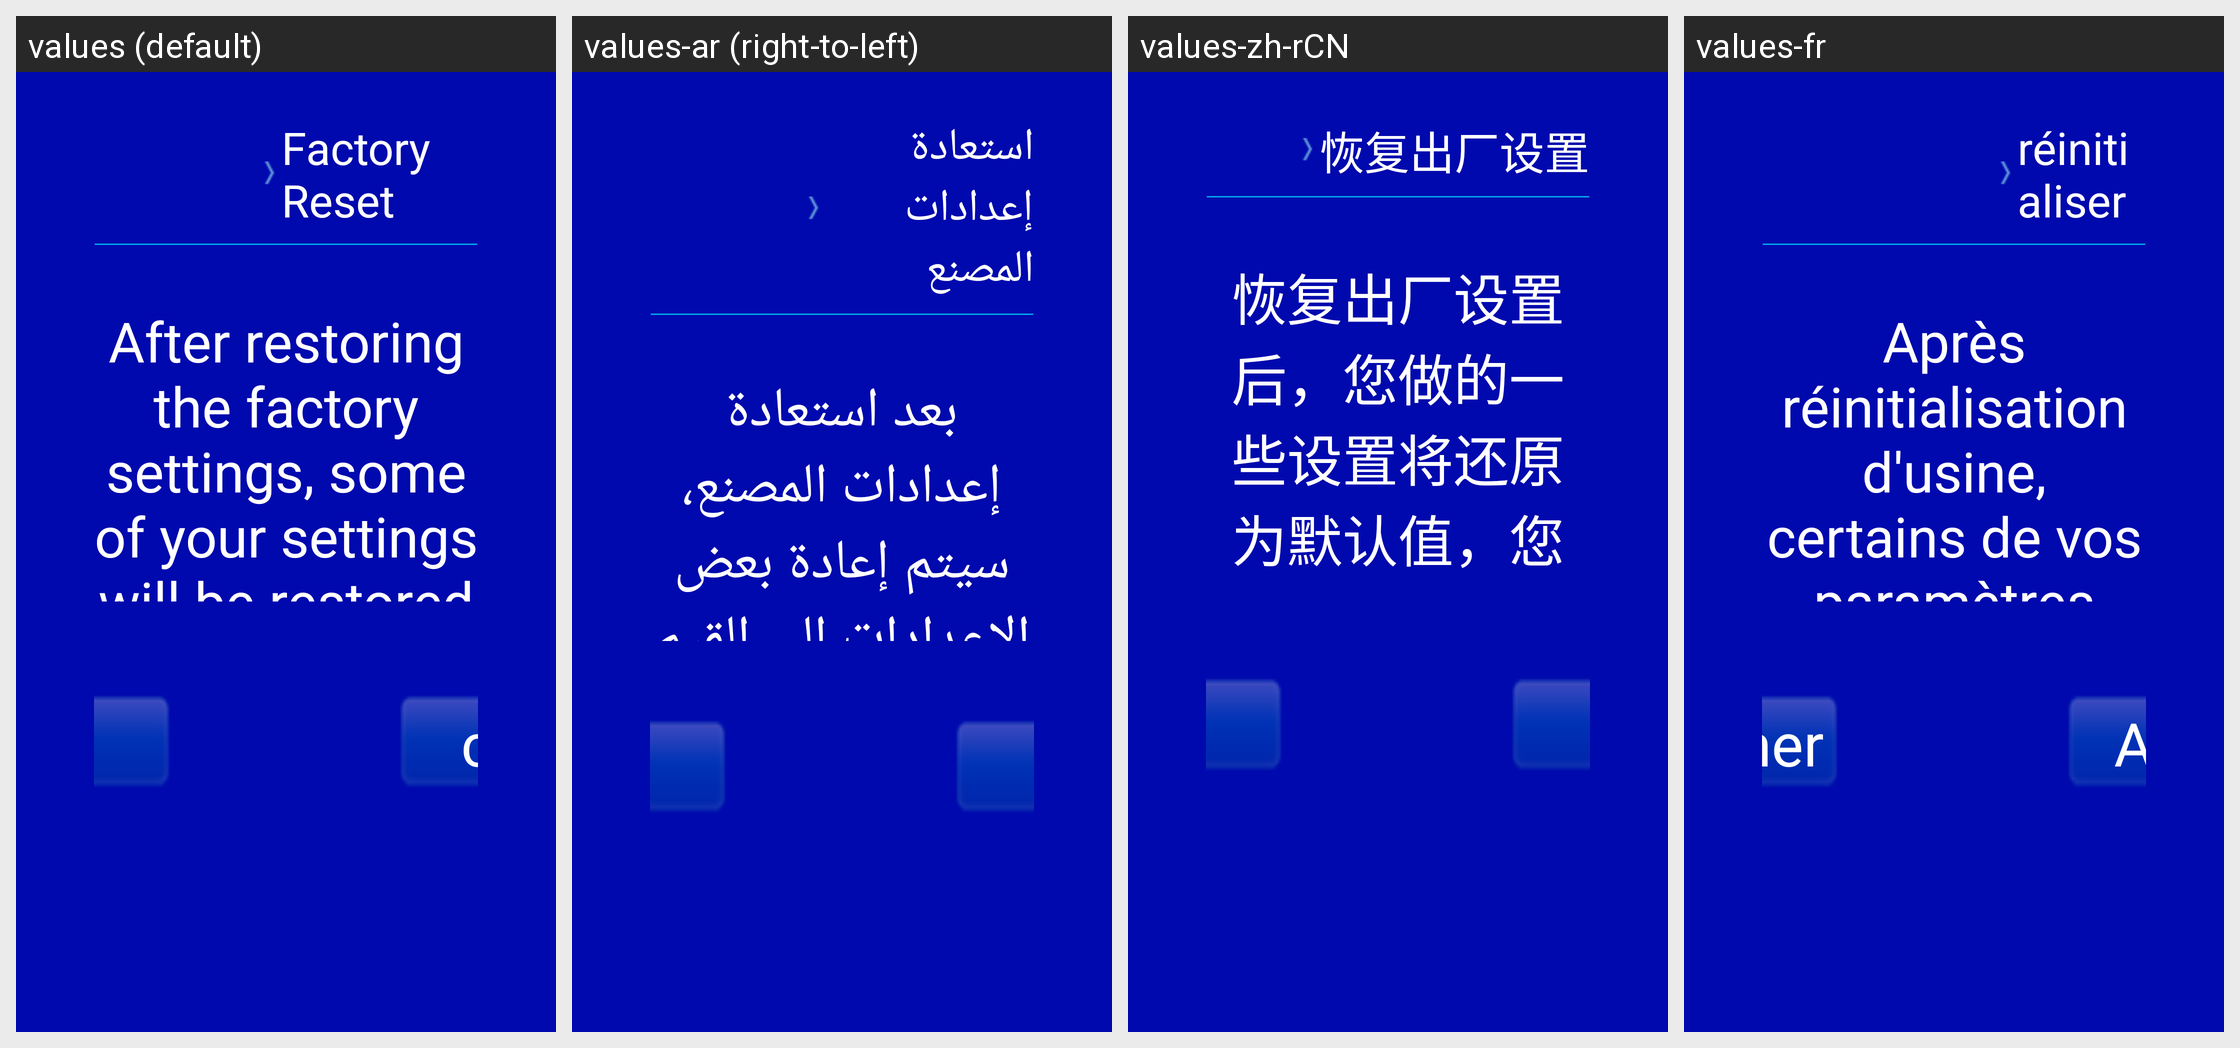

Translations of the strings shown on this Android screen, per locale in the grid:
Android screen res/layout/factoryreset_setting.xml rendered under 4 locales, left to right: values (default), values-ar (right-to-left), values-zh-rCN, values-fr. Device: Nexus 5 (rendered at 1080×1920; each locale shown at half size, 540×960, under a caption strip naming it); theme AppTheme_ashd2.
Other locales in the repository, not shown: values-af, values-am, values-az-rAZ, values-be-rBY, values-bg, values-bn-rBD, values-bs-rBA, values-ca, values-cs, values-da, values-de, values-el, values-en-rGB, values-es, values-es-rUS, values-et-rEE, values-eu-rES, values-fa, values-fi, values-fr-rCA, values-gl-rES, values-gu-rIN, values-hi, values-hr, values-hu, values-hy-rAM, values-in, values-is-rIS, values-it, values-iw, values-ja, values-ka-rGE, values-kk-rKZ, values-km-rKH, values-kn-rIN, values-ko, values-ky-rKG, values-lo-rLA, values-lt, values-lv, values-mk-rMK, values-ml-rIN, values-mn-rMN, values-mr-rIN, values-ms, values-ms-rMY, values-my-rMM, values-nb, values-ne-rNP, values-nl, values-pa-rIN, values-pl, values-pt, values-pt-rBR, values-pt-rPT, values-ro, values-ru, values-si-rLK, values-sk, values-sl, values-sq-rAL, values-sr, values-sv, values-sw, values-ta-rIN, values-te-rIN, values-th, values-tl, values-tl-rPH, values-tr, values-uk, values-ur-rPK, values-uz-rUZ, values-vi, values-zh-rHK, values-zh-rTW, values-zu.
Strings drawn on this screen, with the default value and each locale's value (text and hints the layout hard-codes, and strings that could not be matched under every locale, appear in the picture but are not listed):

factoryreset
  values: Factory Reset
  values-ar: استعادة إعدادات المصنع
  values-zh-rCN: 恢复出厂设置
  values-fr: réinitialiser

factoryresettip
  values: After restoring the factory settings, some of your settings will be restored to the default values. Are you sure you want to restore？
  values-ar: بعد استعادة إعدادات المصنع، سيتم إعادة بعض الإعدادات إلى القيم الافتراضية، هل أنت متأكد أنك تريد الاستعادة؟
  values-zh-rCN: 恢复出厂设置后，您做的一些设置将还原为默认值，您是否确定要恢复？
  values-fr: Après réinitialisation d'usine, certains de vos paramètres reviendront aux valeurs par défaut, êtes-vous sûr de vouloir réinitialiser ?

factoryresetsure
  values: sure
  values-ar: تأكيد
  values-zh-rCN: 确定
  values-fr: Confirmer

factoryresetcancel
  values: cancel
  values-ar: إلغاء
  values-zh-rCN: 取消
  values-fr: Annuler
